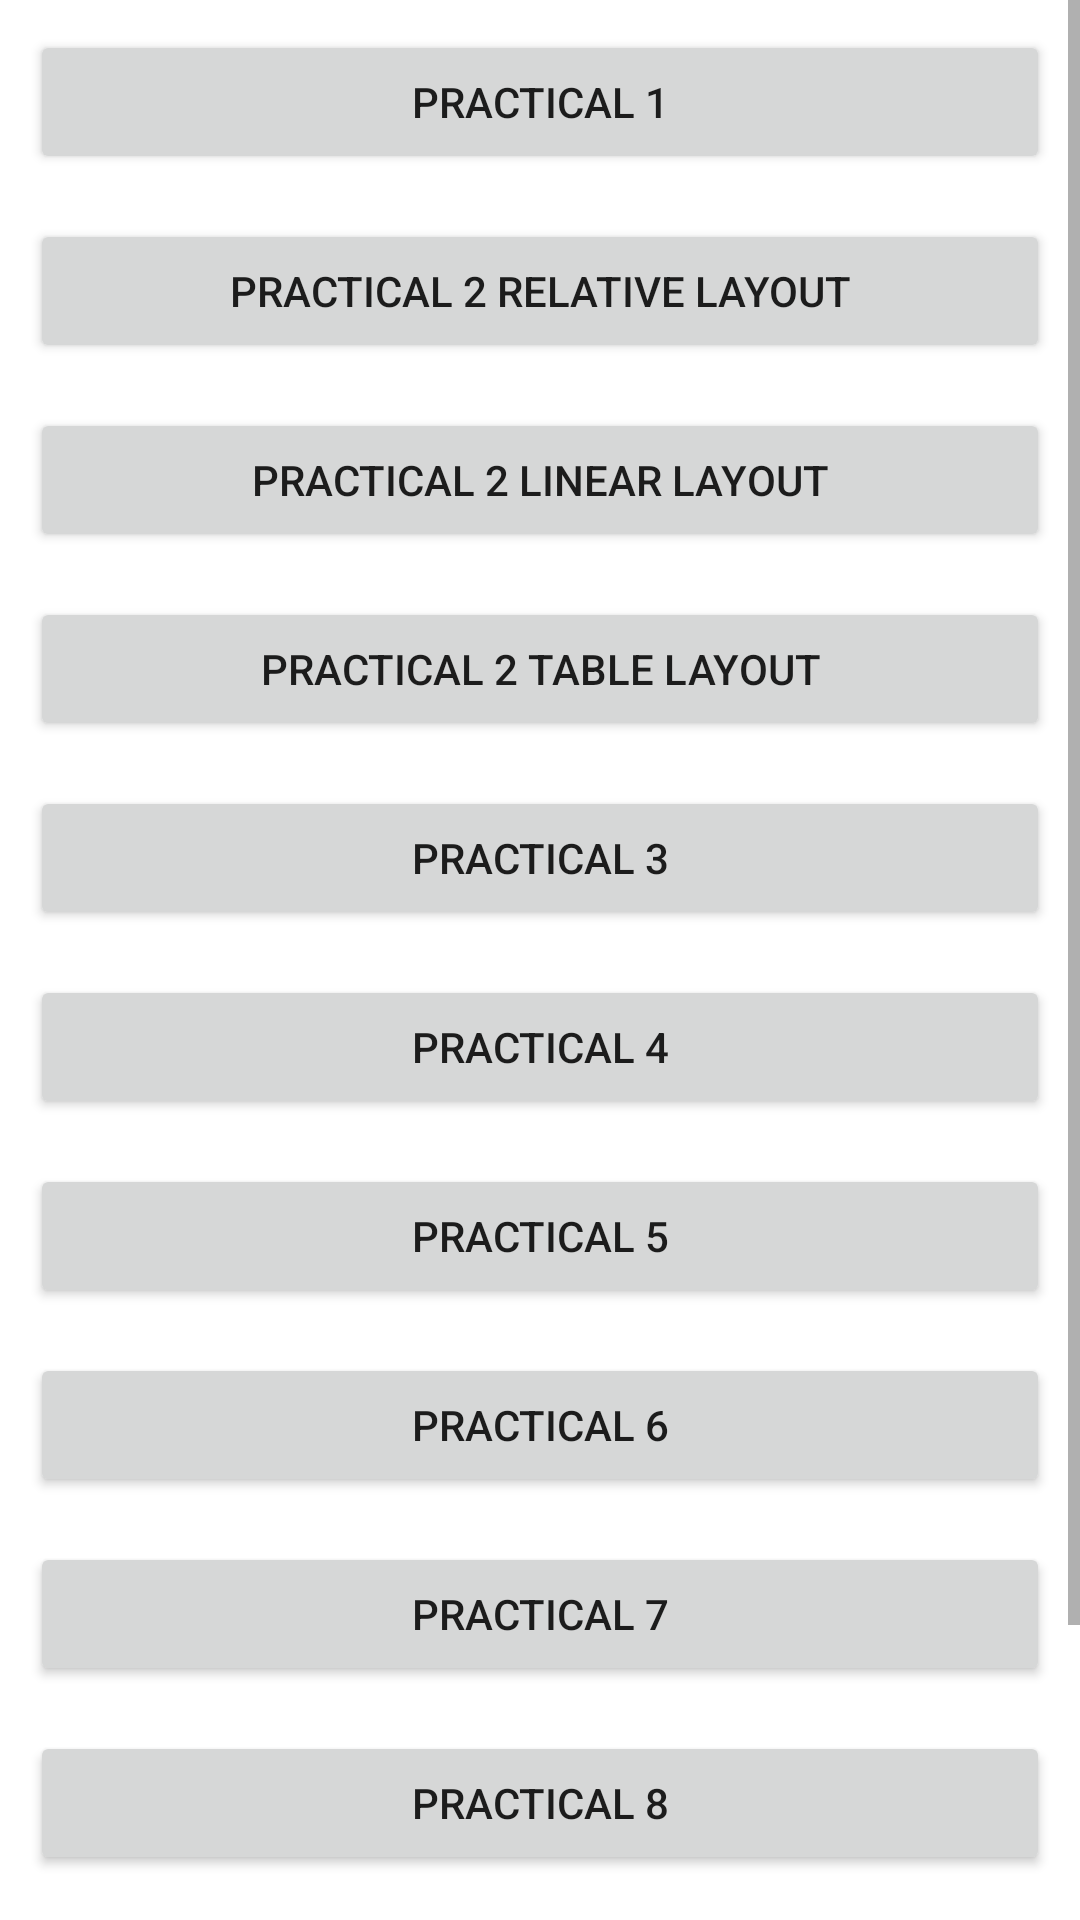

Here is an Android app screen rendered from its layout file. Give the layout XML and the strings, colors and styles it references.
<!-- AndroidManifest.xml: application theme Theme.Sem7Practicals -->
<!-- res/layout/activity_main.xml -->
<?xml version="1.0" encoding="utf-8"?>
<ScrollView xmlns:android="http://schemas.android.com/apk/res/android"
    xmlns:app="http://schemas.android.com/apk/res-auto"
    xmlns:tools="http://schemas.android.com/tools"
    android:layout_width="match_parent"
    android:layout_height="match_parent"
    tools:context=".activities.MainActivity">

    <LinearLayout
        android:layout_width="match_parent"
        android:layout_height="match_parent"
        android:orientation="vertical">

        <Button
            android:id="@+id/btnPract1"
            android:layout_width="match_parent"
            android:layout_height="wrap_content"
            android:layout_marginStart="10dp"
            android:layout_marginEnd="10dp"
            android:layout_marginTop="10dp"
            android:layout_marginBottom="5dp"
            android:layout_weight="1"
            android:text="Practical 1"/>

        <Button
            android:id="@+id/btnPract2Relative"
            android:layout_width="match_parent"
            android:layout_height="wrap_content"
            android:layout_marginStart="10dp"
            android:layout_marginEnd="10dp"
            android:layout_marginTop="10dp"
            android:layout_marginBottom="5dp"
            android:layout_weight="1"
            android:text="Practical 2 Relative Layout"/>

        <Button
            android:id="@+id/btnPract2Linear"
            android:layout_width="match_parent"
            android:layout_height="wrap_content"
            android:layout_marginStart="10dp"
            android:layout_marginEnd="10dp"
            android:layout_marginTop="10dp"
            android:layout_marginBottom="5dp"
            android:layout_weight="1"
            android:text="Practical 2 Linear Layout"/>

        <Button
            android:id="@+id/btnPract2Table"
            android:layout_width="match_parent"
            android:layout_height="wrap_content"
            android:layout_marginStart="10dp"
            android:layout_marginEnd="10dp"
            android:layout_marginTop="10dp"
            android:layout_marginBottom="5dp"
            android:layout_weight="1"
            android:text="Practical 2 Table Layout"/>

        <Button
            android:id="@+id/btnPract3"
            android:layout_width="match_parent"
            android:layout_height="wrap_content"
            android:layout_marginStart="10dp"
            android:layout_marginEnd="10dp"
            android:layout_marginTop="10dp"
            android:layout_marginBottom="5dp"
            android:layout_weight="1"
            android:text="Practical 3"/>

        <Button
            android:id="@+id/btnPract4"
            android:layout_width="match_parent"
            android:layout_height="wrap_content"
            android:layout_marginStart="10dp"
            android:layout_marginEnd="10dp"
            android:layout_marginTop="10dp"
            android:layout_marginBottom="5dp"
            android:layout_weight="1"
            android:text="Practical 4"/>

        <Button
            android:id="@+id/btnPract5"
            android:layout_width="match_parent"
            android:layout_height="wrap_content"
            android:layout_marginStart="10dp"
            android:layout_marginEnd="10dp"
            android:layout_marginTop="10dp"
            android:layout_marginBottom="5dp"
            android:layout_weight="1"
            android:text="Practical 5"/>

        <Button
            android:id="@+id/btnPract6"
            android:layout_width="match_parent"
            android:layout_height="wrap_content"
            android:layout_marginStart="10dp"
            android:layout_marginEnd="10dp"
            android:layout_marginTop="10dp"
            android:layout_marginBottom="5dp"
            android:layout_weight="1"
            android:text="Practical 6"/>

        <Button
            android:id="@+id/btnPract7"
            android:layout_width="match_parent"
            android:layout_height="wrap_content"
            android:layout_marginStart="10dp"
            android:layout_marginEnd="10dp"
            android:layout_marginTop="10dp"
            android:layout_marginBottom="5dp"
            android:layout_weight="1"
            android:text="Practical 7"/>

        <Button
            android:id="@+id/btnPract8"
            android:layout_width="match_parent"
            android:layout_height="wrap_content"
            android:layout_marginStart="10dp"
            android:layout_marginEnd="10dp"
            android:layout_marginTop="10dp"
            android:layout_marginBottom="5dp"
            android:layout_weight="1"
            android:text="Practical 8"/>

        <Button
            android:id="@+id/btnPract9"
            android:layout_width="match_parent"
            android:layout_height="wrap_content"
            android:layout_marginStart="10dp"
            android:layout_marginEnd="10dp"
            android:layout_marginTop="10dp"
            android:layout_marginBottom="5dp"
            android:layout_weight="1"
            android:text="Practical 9"/>

        <Button
            android:id="@+id/btnPract10"
            android:layout_width="match_parent"
            android:layout_height="wrap_content"
            android:layout_marginStart="10dp"
            android:layout_marginEnd="10dp"
            android:layout_marginTop="10dp"
            android:layout_marginBottom="5dp"
            android:layout_weight="1"
            android:text="Practical 10"/>

    </LinearLayout>

</ScrollView>
<!-- resources referenced by this layout -->
<resources>
  <style name="Theme.Sem7Practicals" parent="Theme.MaterialComponents.DayNight.DarkActionBar">
          
          <item name="colorPrimary">@color/purple_500</item>
          <item name="colorPrimaryVariant">@color/purple_700</item>
          <item name="colorOnPrimary">@color/white</item>
          
          <item name="colorSecondary">@color/teal_200</item>
          <item name="colorSecondaryVariant">@color/teal_700</item>
          <item name="colorOnSecondary">@color/black</item>
          
          <item name="android:statusBarColor" tools:targetApi="l">?attr/colorPrimaryVariant</item>
          
      </style>
  <!-- not gathered from this repository: default colours our renderer supplied (Android Studio template values) -->
  <color name="purple_500">#FF6200EE</color>
  <color name="purple_700">#FF3700B3</color>
  <color name="teal_200">#FF03DAC5</color>
  <color name="teal_700">#FF018786</color>
  <color name="black">#FF000000</color>
  <color name="white">#FFFFFFFF</color>
</resources>
